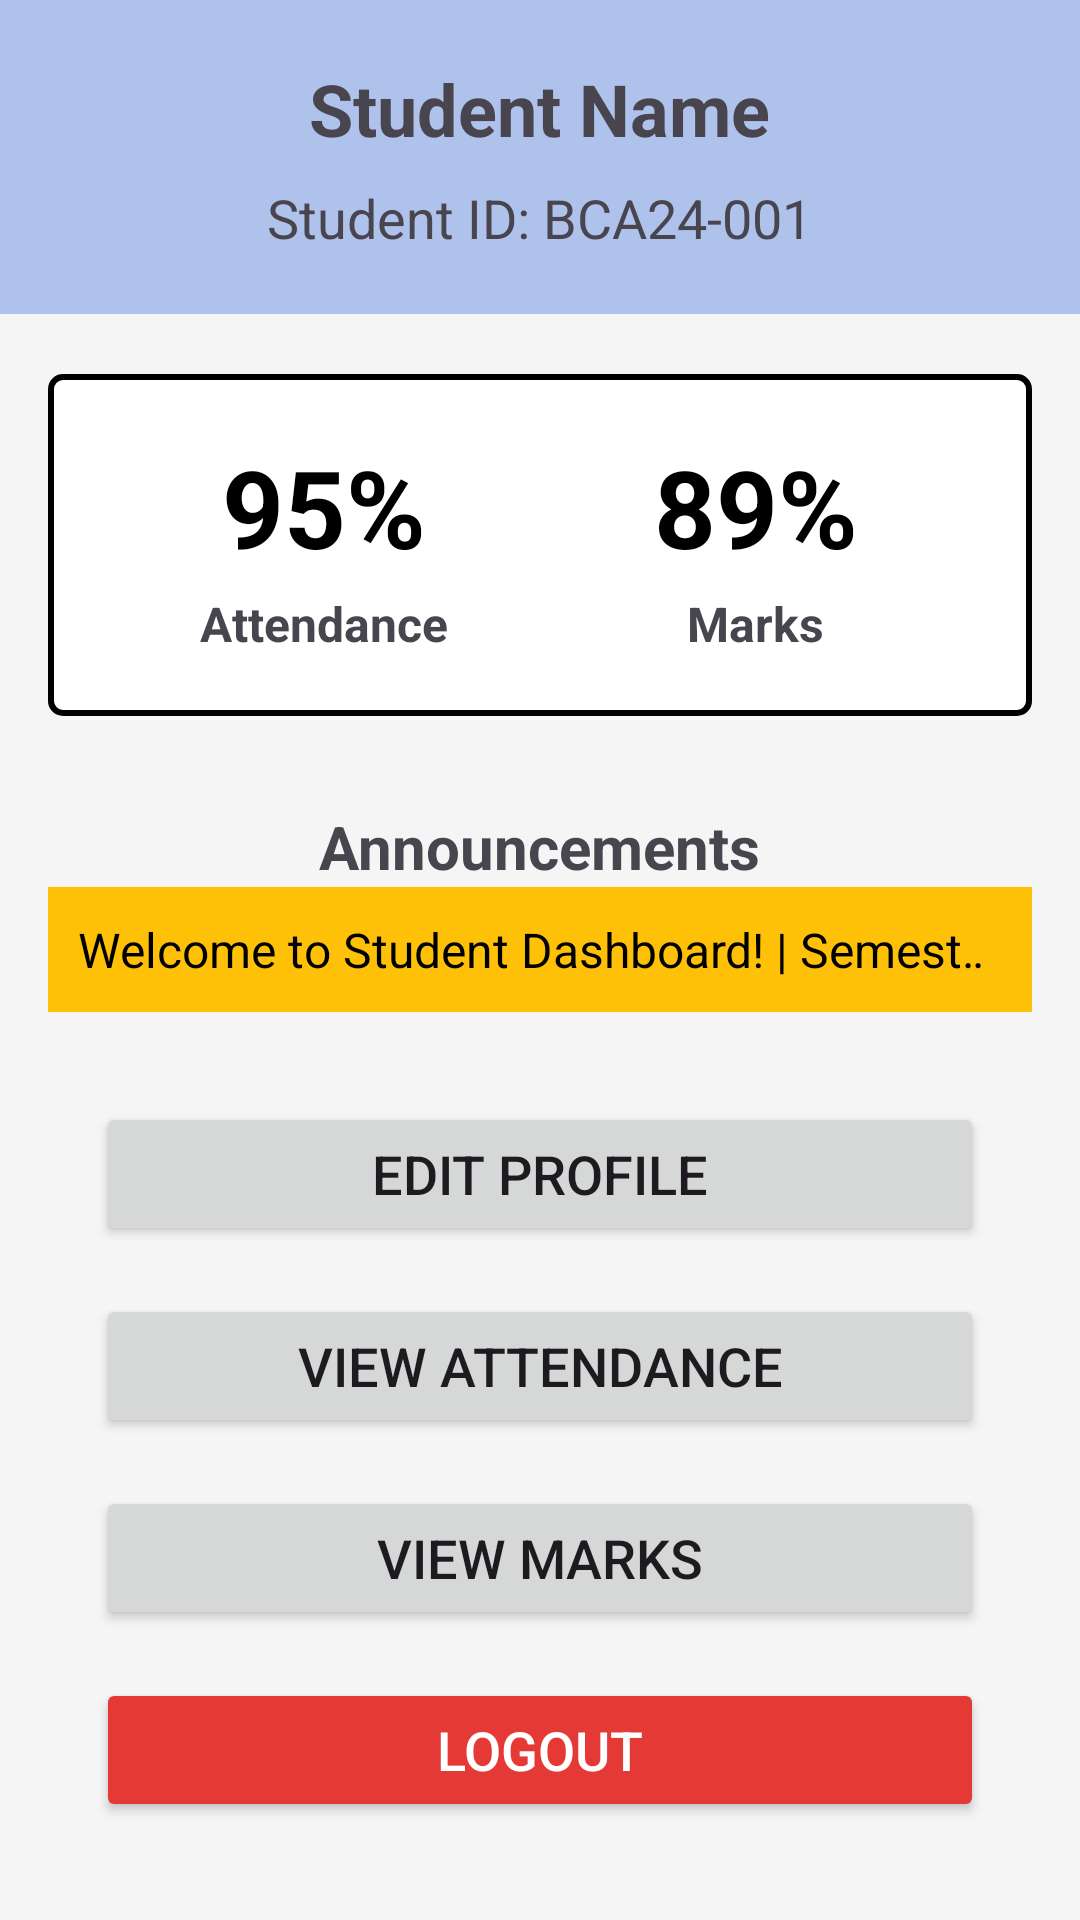

The Android layout XML behind this screen, and the referenced resources:
<!-- AndroidManifest.xml: application theme Theme.Final3O -->
<!-- res/layout/activity_student_dashboard.xml -->
<?xml version="1.0" encoding="utf-8"?>
<androidx.constraintlayout.widget.ConstraintLayout xmlns:android="http://schemas.android.com/apk/res/android"
    xmlns:app="http://schemas.android.com/apk/res-auto"
    xmlns:tools="http://schemas.android.com/tools"
    android:layout_width="match_parent"
    android:layout_height="match_parent"
    tools:context=".StudentDashboardActivity"
    android:background="#F5F5F5">

    
    <LinearLayout
        android:id="@+id/studcontainer"
        android:layout_width="0dp"
        android:layout_height="wrap_content"
        android:orientation="vertical"
        android:gravity="center"
        android:background="#B794AEE9"
        android:padding="20dp"
        app:layout_constraintTop_toTopOf="parent"
        app:layout_constraintStart_toStartOf="parent"
        app:layout_constraintEnd_toEndOf="parent">

        <TextView
            android:id="@+id/studentName"
            android:layout_width="wrap_content"
            android:layout_height="wrap_content"
            android:text="Student Name"
            android:textSize="24sp"
            android:textStyle="bold" />

        <TextView
            android:id="@+id/studentId"
            android:layout_width="wrap_content"
            android:layout_height="wrap_content"
            android:text="Student ID: BCA24-001"
            android:textSize="18sp"
            android:layout_marginTop="8dp" />
    </LinearLayout>

    
    <LinearLayout
        android:id="@+id/attenmarksBox"
        android:layout_width="0dp"
        android:layout_height="wrap_content"
        android:orientation="horizontal"
        android:layout_marginTop="20dp"
        android:background="@drawable/border_black"
        android:padding="20dp"
        android:gravity="center"
        android:weightSum="2"
        app:layout_constraintTop_toBottomOf="@id/studcontainer"
        app:layout_constraintStart_toStartOf="parent"
        app:layout_constraintEnd_toEndOf="parent"
        android:layout_marginHorizontal="16dp">

        
        <LinearLayout
            android:layout_width="0dp"
            android:layout_height="wrap_content"
            android:layout_weight="1"
            android:orientation="vertical"
            android:gravity="center">

            <TextView
                android:id="@+id/attendancePercentage"
                android:layout_width="wrap_content"
                android:layout_height="wrap_content"
                android:text="95%"
                android:textSize="36sp"
                android:textStyle="bold"
                android:textColor="@color/black" />

            <TextView
                android:id="@+id/attendanceLabel"
                android:layout_width="wrap_content"
                android:layout_height="wrap_content"
                android:text="Attendance"
                android:textSize="16sp"
                android:textStyle="bold"
                android:layout_marginTop="4dp" />
        </LinearLayout>

        
        <LinearLayout
            android:layout_width="0dp"
            android:layout_height="wrap_content"
            android:layout_weight="1"
            android:orientation="vertical"
            android:gravity="center">

            <TextView
                android:id="@+id/marksPercentage"
                android:layout_width="wrap_content"
                android:layout_height="wrap_content"
                android:text="89%"
                android:textSize="36sp"
                android:textStyle="bold"
                android:textColor="@color/black" />

            <TextView
                android:id="@+id/marksLabel"
                android:layout_width="wrap_content"
                android:layout_height="wrap_content"
                android:text="Marks"
                android:textSize="16sp"
                android:textStyle="bold"
                android:layout_marginTop="4dp" />
        </LinearLayout>

    </LinearLayout>

    
    <TextView
        android:id="@+id/announcementLabel"
        android:layout_width="wrap_content"
        android:layout_height="wrap_content"
        android:text="Announcements"
        android:textSize="20sp"
        android:textStyle="bold"
        android:layout_marginTop="30dp"
        app:layout_constraintTop_toBottomOf="@id/attenmarksBox"
        app:layout_constraintStart_toStartOf="parent"
        app:layout_constraintEnd_toEndOf="parent" />

    <TextView
        android:id="@+id/marqueeText"
        android:layout_width="0dp"
        android:layout_height="wrap_content"
        android:text="Welcome to Student Dashboard! | Semester Exams start from 10th May. | New courses available!"
        android:textSize="16sp"
        android:textColor="@android:color/black"
        android:background="#FFC107"
        android:padding="10dp"
        android:ellipsize="marquee"
        android:marqueeRepeatLimit="marquee_forever"
        android:singleLine="true"
        android:focusable="true"
        android:focusableInTouchMode="true"
        android:scrollHorizontally="true"
        app:layout_constraintTop_toBottomOf="@id/announcementLabel"
        app:layout_constraintStart_toStartOf="parent"
        app:layout_constraintEnd_toEndOf="parent"
        android:layout_marginHorizontal="16dp" />

    
    <LinearLayout
        android:id="@+id/buttonSection"
        android:layout_width="0dp"
        android:layout_height="wrap_content"
        android:orientation="vertical"
        android:gravity="center"
        android:layout_marginTop="30dp"
        app:layout_constraintTop_toBottomOf="@id/marqueeText"
        app:layout_constraintStart_toStartOf="parent"
        app:layout_constraintEnd_toEndOf="parent"
        android:layout_marginBottom="30dp"
        android:layout_marginHorizontal="32dp">

        <Button
            android:id="@+id/editButton"
            android:layout_width="match_parent"
            android:layout_height="wrap_content"
            android:text="Edit Profile"
            android:textSize="18sp"
            android:layout_marginBottom="16dp" />

        <Button
            android:id="@+id/viewAttendanceButton"
            android:layout_width="match_parent"
            android:layout_height="wrap_content"
            android:text="View Attendance"
            android:textSize="18sp"
            android:layout_marginBottom="16dp" />

        <Button
            android:id="@+id/marksButton"
            android:layout_width="match_parent"
            android:layout_height="wrap_content"
            android:text="View Marks"
            android:textSize="18sp"
            android:layout_marginBottom="16dp" />

        
        <Button
            android:id="@+id/logoutButton"
            android:layout_width="match_parent"
            android:layout_height="wrap_content"
            android:text="Logout"
            android:textSize="18sp"
            android:backgroundTint="#E53935"
            android:textColor="#FFFFFF" />

    </LinearLayout>

</androidx.constraintlayout.widget.ConstraintLayout>
<!-- resources referenced by this layout -->
<resources>
  <color name="black">#FF000000</color>
  <!-- drawable border_black (drawable) -->
  <?xml version="1.0" encoding="utf-8"?>
  <shape xmlns:android="http://schemas.android.com/apk/res/android">
      <solid android:color="@android:color/white"/>
      <stroke android:color="@android:color/black" android:width="2dp"/>
      <corners android:radius="4dp"/>
  </shape>
  <style name="Theme.Final3O" parent="Base.Theme.Final3O" />
  <style name="Base.Theme.Final3O" parent="Theme.Material3.DayNight.NoActionBar">
          
          
      </style>
</resources>
